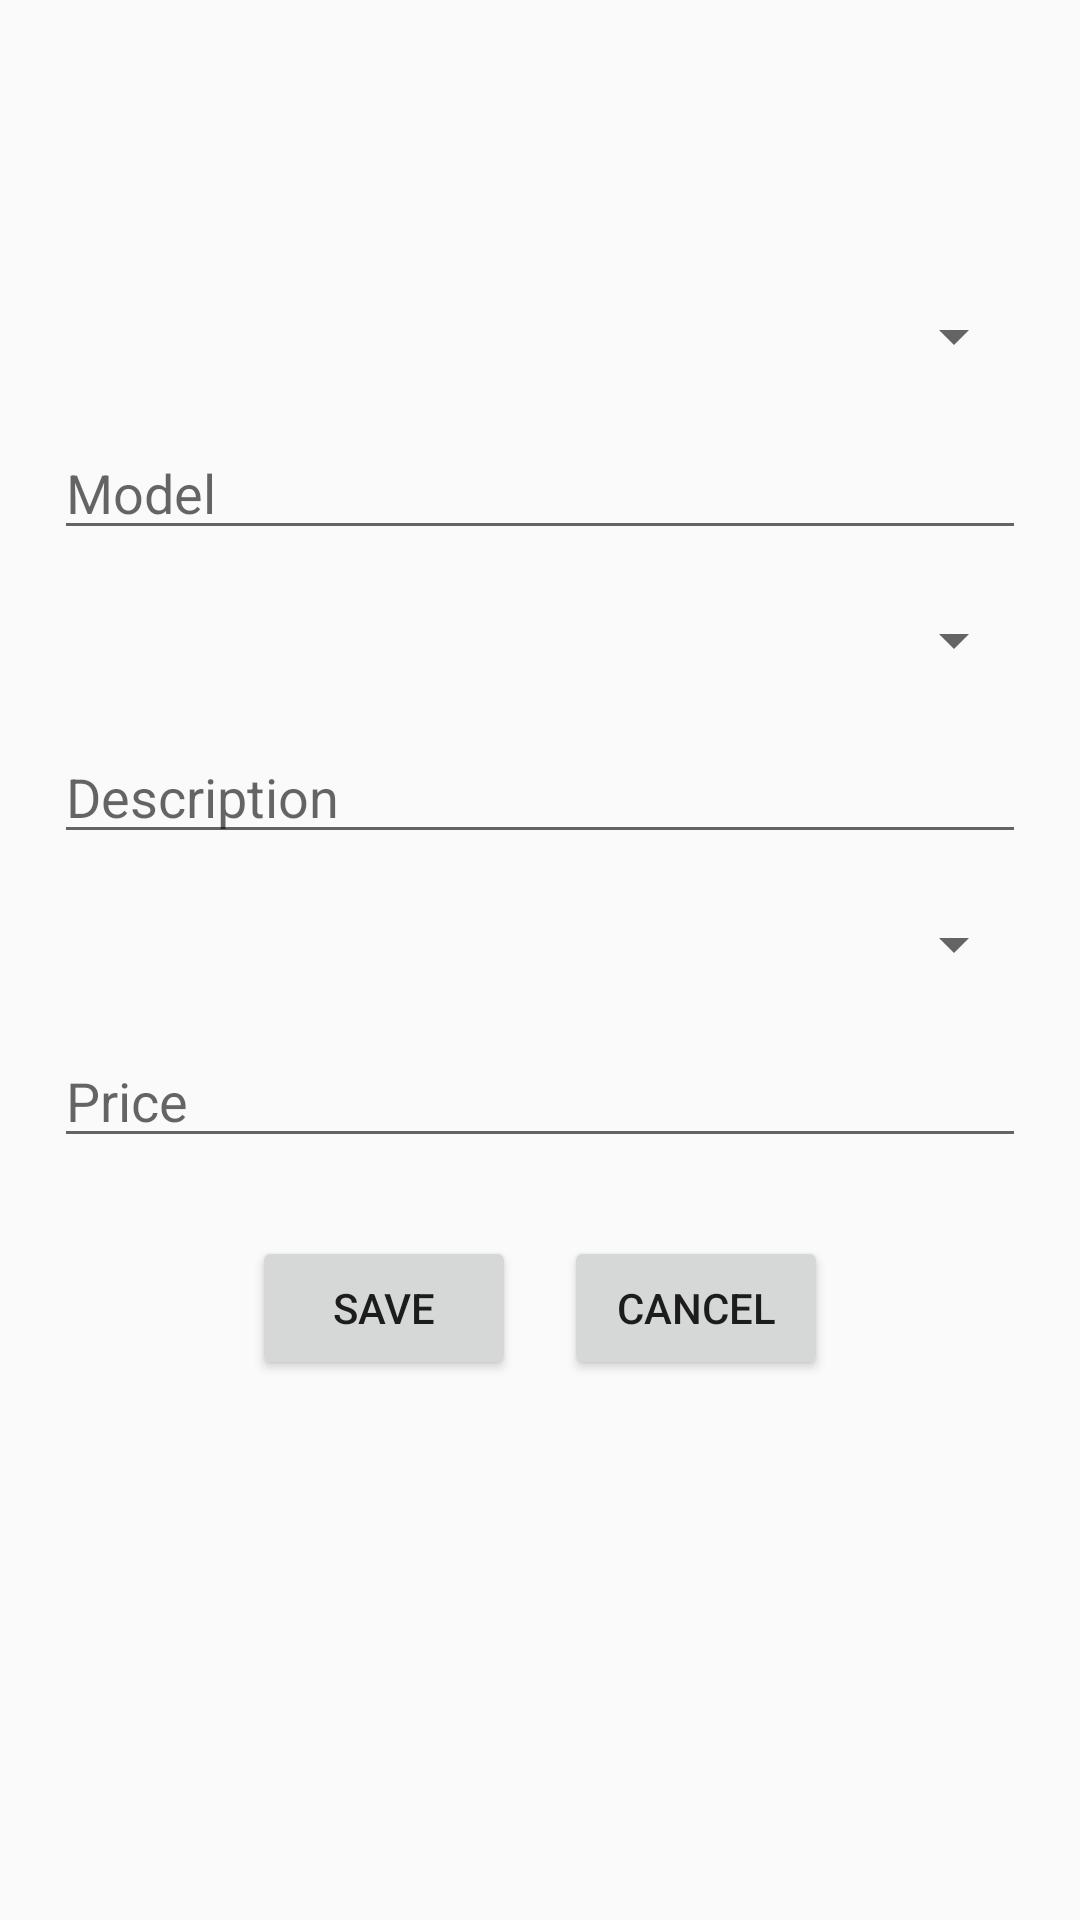

This screen was rendered from an Android layout file. Write that file and the resources it references.
<!-- AndroidManifest.xml: application theme Theme.AppCompat.DayNight -->
<!-- res/layout/activity_upload_pc_part.xml -->
<?xml version="1.0" encoding="utf-8"?>
<RelativeLayout xmlns:android="http://schemas.android.com/apk/res/android"
    xmlns:app="http://schemas.android.com/apk/res-auto"
    xmlns:tools="http://schemas.android.com/tools"
    android:layout_width="match_parent"
    android:layout_height="match_parent"
    tools:context=".UploadPcPartActivity">

    <Spinner
        android:id="@+id/brandSpinner"
        android:layout_width="match_parent"
        android:layout_height="wrap_content"
        android:layout_marginLeft="18dp"
        android:layout_marginTop="100dp"
        android:layout_marginRight="18dp"
        />

    <EditText
        android:id="@+id/modelEditText"
        android:layout_width="match_parent"
        android:layout_height="wrap_content"
        android:hint="@string/model"
        android:inputType="text"
        android:layout_below="@+id/brandSpinner"
        android:layout_marginTop="18dp"
        android:layout_marginLeft="18dp"
        android:layout_marginRight="18dp" />

    <Spinner
        android:id="@+id/socketSpinner"
        android:layout_width="match_parent"
        android:layout_height="wrap_content"
        android:layout_below="@+id/modelEditText"
        android:layout_marginTop="18dp"
        android:layout_marginLeft="18dp"
        android:layout_marginRight="18dp"/>

    <EditText
        android:id="@+id/infoEditText"
        android:layout_width="match_parent"
        android:layout_height="wrap_content"
        android:layout_below="@+id/socketSpinner"
        android:inputType="text"
        android:hint="@string/description"
        android:layout_marginTop="18dp"
        android:layout_marginLeft="18dp"
        android:layout_marginRight="18dp"/>

    <Spinner
        android:id="@+id/typeSpinner"
        android:layout_width="match_parent"
        android:layout_height="wrap_content"
        android:layout_below="@+id/infoEditText"
        android:layout_marginTop="18dp"
        android:layout_marginLeft="18dp"
        android:layout_marginRight="18dp"/>

    <EditText
        android:id="@+id/priceEditText"
        android:layout_width="match_parent"
        android:layout_height="wrap_content"
        android:inputType="numberDecimal"
        android:layout_below="@+id/typeSpinner"
        android:hint="@string/price"
        android:layout_marginTop="18dp"
        android:layout_marginLeft="18dp"
        android:layout_marginRight="18dp"/>

    <LinearLayout
        android:layout_width="wrap_content"
        android:layout_height="wrap_content"
        android:orientation="horizontal"
        android:layout_centerHorizontal="true"
        android:layout_marginTop="18dp"
        android:layout_below="@+id/priceEditText"
        >
    <Button
        android:id="@+id/saveButton"
        android:layout_width="wrap_content"
        android:layout_height="wrap_content"
        android:text="@string/save"
        android:onClick="savePart"
        android:layout_margin="8dp"/>
    <Button
        android:id="@+id/cancelButton"
        android:layout_width="wrap_content"
        android:layout_height="wrap_content"
        android:text="@string/cancel"
        android:onClick="cancel"
        android:layout_margin="8dp"/>
    </LinearLayout>
</RelativeLayout>
<!-- resources referenced by this layout -->
<resources>
  <string name="cancel">Cancel</string>
  <string name="description">Description</string>
  <string name="model">Model</string>
  <string name="price">Price</string>
  <string name="save">Save</string>
</resources>
